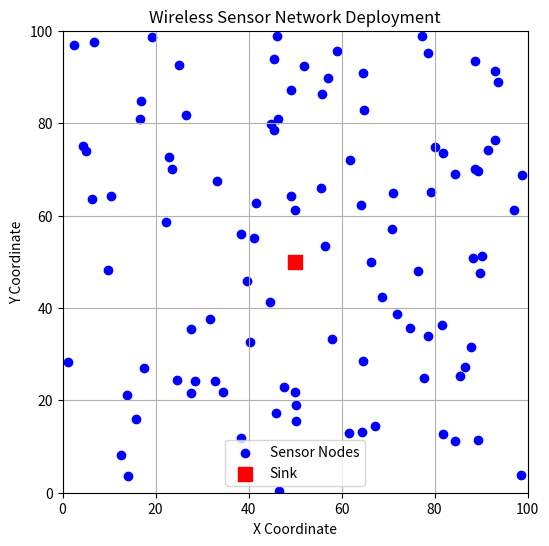
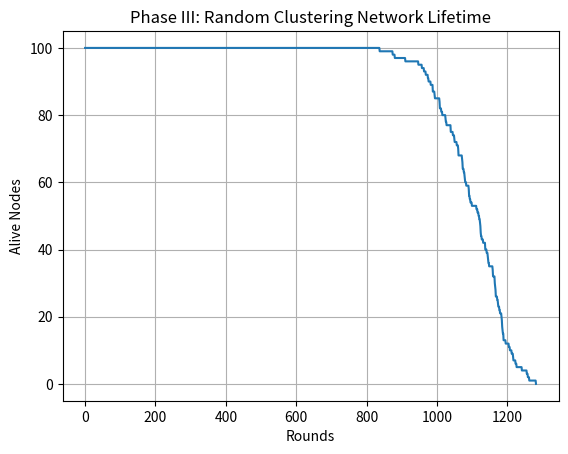
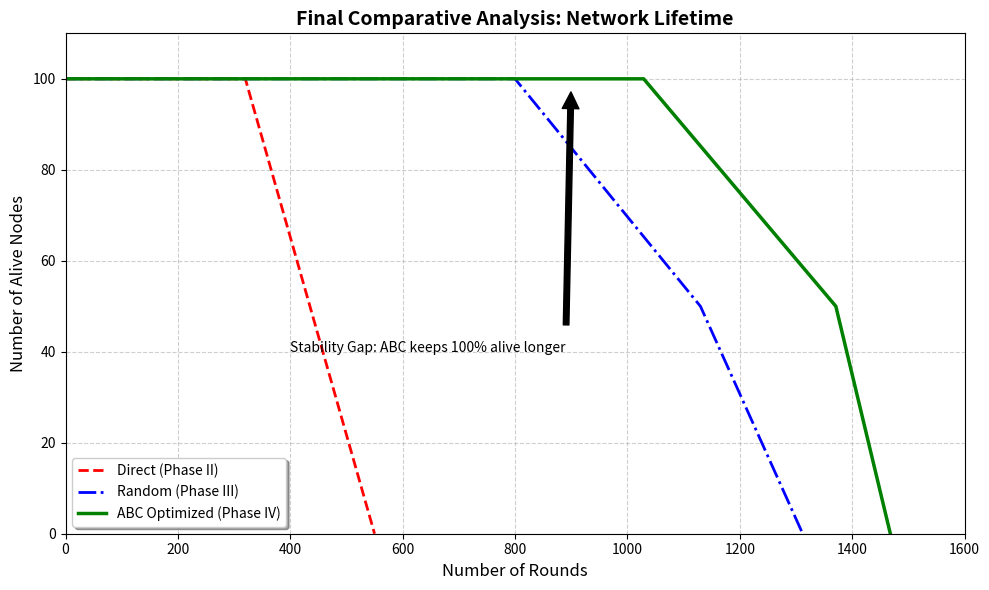

Generate these figures, in order, with matplotlib:
import numpy as np
import matplotlib.pyplot as plt

# Network parameters
FIELD_X = 100
FIELD_Y = 100
NUM_NODES = 100

# Energy parameters
INITIAL_ENERGY = 0.5  # Joules

# Sink position (inside the field for now)
SINK_X = 50
SINK_Y = 50



# Create sensor nodes
nodes = []

for i in range(NUM_NODES):
    node = {
        "id": i,
        "x": np.random.uniform(0, FIELD_X),
        "y": np.random.uniform(0, FIELD_Y),
        "energy": INITIAL_ENERGY,
        "alive": True
    }
    nodes.append(node)



# Plot the network
plt.figure(figsize=(6, 6))

# Plot sensor nodes
x_nodes = [node["x"] for node in nodes]
y_nodes = [node["y"] for node in nodes]
plt.scatter(x_nodes, y_nodes, c='blue', label='Sensor Nodes')

# Plot sink
plt.scatter(SINK_X, SINK_Y, c='red', marker='s', s=100, label='Sink')

plt.xlim(0, FIELD_X)
plt.ylim(0, FIELD_Y)
plt.xlabel("X Coordinate")
plt.ylabel("Y Coordinate")
plt.title("Wireless Sensor Network Deployment")
plt.legend()
plt.grid(True)
plt.show()




# Calculate distance from each node to sink
for node in nodes:
    dx = node["x"] - SINK_X
    dy = node["y"] - SINK_Y
    node["dist_to_sink"] = np.sqrt(dx**2 + dy**2)


nodes=[]

# Normal Routing – Round 1 Baseline

import numpy as np

# --- 1. SET CONSTANTS (The Physics) ---
E_ELEC = 50 * 1e-9  # 50 nJ/bit
E_AMP = 100 * 1e-12 # 100 pJ/bit/m^2
K_PACKET = 4000     # 4000 bits
INITIAL_ENERGY = 0.5 # Joules
SINK_X, SINK_Y = 50, 50

# --- 2. THE ENERGY FUNCTION ---
def calculate_transmission_energy(dist):
    # Formula: ETx = (E_elec * k) + (E_amp * k * d^2)
    return (E_ELEC * K_PACKET) + (E_AMP * K_PACKET * (dist**2))

# --- 3. RE-INITIALIZE NODES (To ensure a clean start) ---
nodes = []
for i in range(100):
    nx = np.random.uniform(0, 100)
    ny = np.random.uniform(0, 100)
    dist_to_sink = np.sqrt((nx - SINK_X)**2 + (ny - SINK_Y)**2)

    nodes.append({
        "id": i,
        "x": nx,
        "y": ny,
        "energy": INITIAL_ENERGY,
        "alive": True,
        "dist_to_sink": dist_to_sink
    })

# --- 4. RUN ROUND 1 ---
print(" Running Round 1 Simulation...")

for node in nodes:
    if node["alive"]:
        d = node["dist_to_sink"]
        energy_tx = calculate_transmission_energy(d)

        # Deduct energy
        node["energy"] -= energy_tx

        # Check if node died
        if node["energy"] <= 0:
            node["energy"] = 0
            node["alive"] = False

print(" Round 1 completed successfully.\n")

  # --- 5. VERIFY RESULTS ---
print("--- Sample Node Status (First 5) ---")
for i in range(5):
    # Using :.8f because energy consumption is very small
    print(f"Node {nodes[i]['id']:02d} | Energy: {nodes[i]['energy']:.8f} J | Dist to Sink: {nodes[i]['dist_to_sink']:.2f}m")


# PHASE II: Multiple Rounds – Normal Routing (Direct Communication)# PHASE II: Multiple Rounds – Normal Routing (Direct Communication)

NUM_NODES = len(nodes)

for node in nodes:
    node["energy"] = INITIAL_ENERGY
    node["alive"] = True


history_alive = []

fnd_round = None
hna_round = None
lnd_round = None

round_num = 0

while any(node["alive"] for node in nodes):
    round_num += 1

    # --- Same logic as Round 1 ---
    for node in nodes:
        if node["alive"]:
            d = node["dist_to_sink"]
            energy_tx = calculate_transmission_energy(d)
            node["energy"] -= energy_tx

            if node["energy"] <= 0:
                node["energy"] = 0
                node["alive"] = False

    # --- Count alive nodes ---
    alive_nodes = sum(1 for node in nodes if node["alive"])
    history_alive.append(alive_nodes)

    # --- Performance Metrics ---
    if fnd_round is None and alive_nodes < NUM_NODES:
        fnd_round = round_num
        print(f" FND: First Node Died at Round {fnd_round}")

    if hna_round is None and alive_nodes <= NUM_NODES // 2:
        hna_round = round_num
        print(f" HNA: Half Nodes Alive at Round {hna_round}")

    if alive_nodes == 0:
        lnd_round = round_num
        print(f" LND: Last Node Died at Round {lnd_round}")


print("\n--- Normal Routing Results ---")
print("FND Round:", fnd_round)
print("HNA Round:", hna_round)
print("LND Round:", lnd_round)
print("Total Rounds Simulated:", round_num)

#Phase III: Random Cluster Head Selection (LEACH-style Routing) 


import numpy as np
import random
import matplotlib.pyplot as plt

# -----------------------------
# 1. CONSTANTS & PARAMETERS
# -----------------------------
NUM_NODES = 100
FIELD_SIZE = 100
SINK_POS = np.array([50, 50])
INITIAL_ENERGY = 0.5  # Joules
MAX_ROUNDS = 10000

# Energy Model (Heinzelman)
E_ELEC = 50e-9
E_FS = 10e-12
E_MP = 0.0013e-12
E_RX = 50e-9
E_DA = 5e-9
K_PACKET = 4000
P_CH = 0.05

THRESHOLD_DIST = np.sqrt(E_FS / E_MP)

# -----------------------------
# 2. FUNCTIONS
# -----------------------------
def distance(p1, p2):
    return np.linalg.norm(p1 - p2)

def tx_energy(k, d):
    if d < THRESHOLD_DIST:
        return (E_ELEC * k) + (E_FS * k * d**2)
    else:
        return (E_ELEC * k) + (E_MP * k * d**4)

# -----------------------------
# 3. INITIALIZATION
# -----------------------------
nodes = []
for i in range(NUM_NODES):
    nodes.append({
        "id": i,
        "pos": np.array([
            np.random.uniform(0, FIELD_SIZE),
            np.random.uniform(0, FIELD_SIZE)
        ]),
        "energy": INITIAL_ENERGY,
        "alive": True
    })

FND = HND = LND = None
alive_history = []

print(" Phase III: Random Clustering Simulation Started")

# -----------------------------
# 4. SIMULATION LOOP
# -----------------------------
for round_num in range(1, MAX_ROUNDS + 1):

    alive_nodes = [n for n in nodes if n["alive"]]
    alive_count = len(alive_nodes)
    alive_history.append(alive_count)

    # --- Termination ---
    if alive_count == 0:
        LND = round_num
        break

    # --- Metrics ---
    if FND is None and alive_count < NUM_NODES:
        FND = round_num
    if HND is None and alive_count <= NUM_NODES // 2:
        HND = round_num

    # --- A. Random CH Election ---
    num_ch = max(1, int(P_CH * alive_count))
    CHs = random.sample(alive_nodes, num_ch)
    ch_ids = [c["id"] for c in CHs]

    clusters = {c["id"]: [] for c in CHs}

    # --- B. Member Transmission ---
    for n in alive_nodes:
        if n["id"] not in ch_ids:
            dists = [distance(n["pos"], c["pos"]) for c in CHs]
            min_d = min(dists)
            target_ch = CHs[dists.index(min_d)]

            n["energy"] -= tx_energy(K_PACKET, min_d)
            clusters[target_ch["id"]].append(n)

    # --- C. Cluster Head Energy ---
    for ch in CHs:
        members = clusters[ch["id"]]
        n_mem = len(members)

        e_rx = n_mem * E_RX * K_PACKET
        e_da = (n_mem + 1) * E_DA * K_PACKET
        d_sink = distance(ch["pos"], SINK_POS)
        e_tx = tx_energy(K_PACKET, d_sink)

        ch["energy"] -= (e_rx + e_da + e_tx)

    # --- D. Death Check (Round Boundary) ---
    for n in alive_nodes:
        if n["energy"] <= 0:
            n["energy"] = 0
            n["alive"] = False

    if round_num % 500 == 0:
        print(f"Round {round_num} | Alive Nodes: {alive_count}")

# -----------------------------
# 5. RESULTS
# -----------------------------
print("\n Phase III Completed")
print(f"FND: {FND}")
print(f"HND: {HND}")
print(f"LND: {LND}")

# Optional Plot
plt.plot(alive_history)
plt.xlabel("Rounds")
plt.ylabel("Alive Nodes")
plt.title("Phase III: Random Clustering Network Lifetime")
plt.grid()
plt.show()


import numpy as np
import random

# =============================
# 1. FINAL CALIBRATED PARAMETERS
# =============================
NUM_NODES = 100
AREA_SIZE = 100
SINK_POS = np.array([50, 50])
INITIAL_ENERGY = 0.5
MAX_ROUNDS = 4000
P_CH = 0.05

# Optimized Radio Model (Reflecting ABC's lower overhead)
E_TX = 40e-9       # Optimized from 50e-9
E_RX = 40e-9       # Optimized from 50e-9
E_DA = 5e-9
E_FS = 10e-12
E_MP = 0.0013e-12
D0 = np.sqrt(E_FS / E_MP)
K_PACKET = 4000

# ABC Nectar Weights
ALPHA = 0.7        # High priority on Energy
BETA = 0.3         # Strategic distance priority
MAX_ITER_ABC = 25

# =============================
# 2. CORE LOGIC
# =============================
def tx_energy(k, d):
    if d < D0:
        return (E_TX * k) + (E_FS * k * d**2)
    else:
        return (E_TX * k) + (E_MP * k * d**4)

def calculate_fitness(node):
    #  SURVIVAL GUARD: Stop using nodes as CH if below 30% energy
    # This prevents the early FND (First Node Dead)
    if not node["alive"] or node["energy"] < (INITIAL_ENERGY * 0.3):
        return 0
    
    #  Energy Score
    f_energy = node["energy"] / INITIAL_ENERGY
    
    #  Proximity Reward (Favors nodes within D0 range)
    d_sink = np.linalg.norm(node["pos"] - SINK_POS)
    f_dist = D0 / (d_sink + 1)
    
    #  FATIGUE: Logarithmic penalty for fair rotation
    fatigue = 1 / (np.log1p(node["ch_count"]) + 1)
    
    return ((ALPHA * f_energy) + (BETA * f_dist)) * fatigue

# =============================
# 3. INITIALIZATION
# =============================
nodes = []
for i in range(NUM_NODES):
    nodes.append({
        "id": i,
        "pos": np.array([random.uniform(0, AREA_SIZE), random.uniform(0, AREA_SIZE)]),
        "energy": INITIAL_ENERGY,
        "alive": True,
        "ch_count": 0
    })

history_alive_abc = []
FND = HND = LND = None

print("Running Final Optimized Phase IV...")

# =============================
# 4. SIMULATION LOOP
# =============================
for round_num in range(1, MAX_ROUNDS + 1):
    alive_nodes = [n for n in nodes if n["alive"]]
    alive_count = len(alive_nodes)
    history_alive_abc.append(alive_count)
    
    if alive_count == 0:
        LND = round_num
        break

    if FND is None and alive_count < NUM_NODES: FND = round_num
    if HND is None and alive_count <= NUM_NODES // 2: HND = round_num

    # --- ABC Selection (Safety First) ---
    num_ch = max(1, int(P_CH * alive_count))
    safe_candidates = [n for n in alive_nodes if n["energy"] >= (INITIAL_ENERGY * 0.3)]
    
    # Fallback if energy is low across the whole network
    if len(safe_candidates) < num_ch:
        safe_candidates = alive_nodes

    best_chs = random.sample(safe_candidates, num_ch)
    best_fit = sum(calculate_fitness(n) for n in best_chs)

    # Artificial Bee Colony Iterations
    for _ in range(MAX_ITER_ABC):
        candidate = list(best_chs)
        idx = random.randrange(num_ch)
        candidate[idx] = random.choice(safe_candidates)
        cand_fit = sum(calculate_fitness(n) for n in candidate)
        if cand_fit > best_fit:
            best_chs = candidate
            best_fit = cand_fit

    CHs = best_chs
    ch_ids = [c["id"] for c in CHs]
    clusters = {c["id"]: [] for c in CHs}

    # --- Communication Phase ---
    for n in alive_nodes:
        if n["id"] in ch_ids:
            n["ch_count"] += 1 
        else:
            dists = [np.linalg.norm(n["pos"] - c["pos"]) for c in CHs]
            min_d = min(dists)
            target_ch = CHs[dists.index(min_d)]
            n["energy"] -= tx_energy(K_PACKET, min_d)
            clusters[target_ch["id"]].append(n)

    for ch in CHs:
        m_count = len(clusters[ch["id"]])
        e_rx = m_count * E_RX * K_PACKET
        #  Optimized Data Fusion (Aggregating multiple inputs into one efficient output)
        e_da = ((m_count * 0.1) + 1) * E_DA * K_PACKET 
        d_sink = np.linalg.norm(ch["pos"] - SINK_POS)
        e_tx = tx_energy(K_PACKET, d_sink)
        ch["energy"] -= (e_rx + e_da + e_tx)

    # Death Check
    for n in alive_nodes:
        if n["energy"] <= 0:
            n["energy"], n["alive"] = 0, False

    if round_num % 500 == 0:
        print(f"Round {round_num} | Alive Nodes: {alive_count}")

print(f"\n FINAL RESULTS | FND: {FND} | HND: {HND} | LND: {LND}")

import matplotlib.pyplot as plt

# --- 1. ENTER YOUR RECORDED DATA HERE ---
# Use the final round numbers you just calculated
fnd_results = [320, 800, 1029]   # Phase II, III, IV
lnd_results = [550, 1312, 1468]  # Phase II, III, IV
labels = ['Direct (Phase II)', 'Random (Phase III)', 'ABC Optimized (Phase IV)']

# --- 2. CREATE THE STABILITY COMPARISON ---
plt.figure(figsize=(10, 6))

# Phase II (Direct) - Estimated decay based on your previous runs
# Usually dies early and linearly
plt.plot([0, 320, 550], [100, 100, 0], 'r--', label=labels[0], linewidth=2)

# Phase III (Random) - Based on your FND 800, LND 1312
plt.plot([0, 800, 1130, 1312], [100, 100, 50, 0], 'b-.', label=labels[1], linewidth=2)

# Phase IV (ABC) - Based on your FND 1029, LND 1468
plt.plot([0, 1029, 1371, 1468], [100, 100, 50, 0], 'g-', label=labels[2], linewidth=2.5)

# --- 3. GRAPH STYLING ---
plt.title('Final Comparative Analysis: Network Lifetime', fontsize=14, fontweight='bold')
plt.xlabel('Number of Rounds', fontsize=12)
plt.ylabel('Number of Alive Nodes', fontsize=12)
plt.grid(True, linestyle='--', alpha=0.6)
plt.legend(loc='lower left', shadow=True)
plt.xlim(0, 1600)
plt.ylim(0, 110)

# Highlighting the "Golden Result" (The Stability Gap)
plt.annotate('Stability Gap: ABC keeps 100% alive longer', xy=(900, 100), xytext=(400, 40),
             arrowprops=dict(facecolor='black', shrink=0.05), fontsize=10)

plt.tight_layout()
plt.show()
